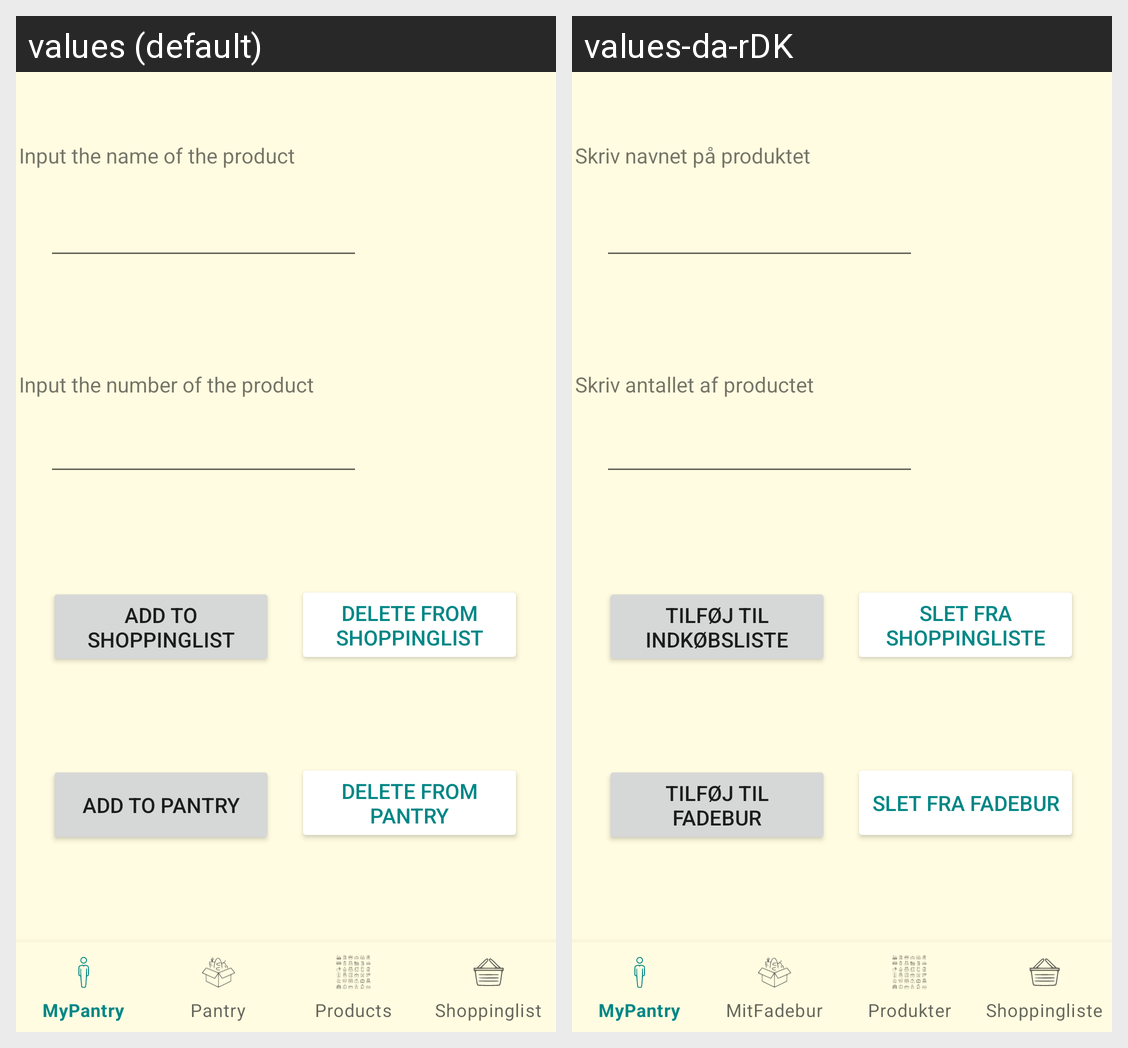

The same Android screen rendered under two of its app's locales, left to right. List the strings drawn on it with the default value and each locale's translation.
Android screen res/layout/activity_add_product.xml rendered under 2 locales, left to right: values (default), values-da-rDK. Device: Nexus 5 (rendered at 1080×1920; each locale shown at half size, 540×960, under a caption strip naming it); theme Theme.MyPantry.
Strings drawn on this screen, with the default value and each locale's value (text and hints the layout hard-codes, and strings that could not be matched under every locale, appear in the picture but are not listed):

Add_button_shoppinglist
  values: add to shoppinglist
  values-da-rDK: Tilføj til indkøbsliste

productremove_shopping
  values: Delete from shoppinglist
  values-da-rDK: Slet fra shoppingliste

Add_button_pantry
  values: Add to pantry
  values-da-rDK: Tilføj til fadebur

productremove_pantry
  values: Delete from pantry
  values-da-rDK: Slet fra fadebur

Textfield_NameTheProduct
  values: Input the name of the product
  values-da-rDK: Skriv navnet på produktet

Textfield_Number
  values: Input the number of the product
  values-da-rDK: Skriv antallet af productet
